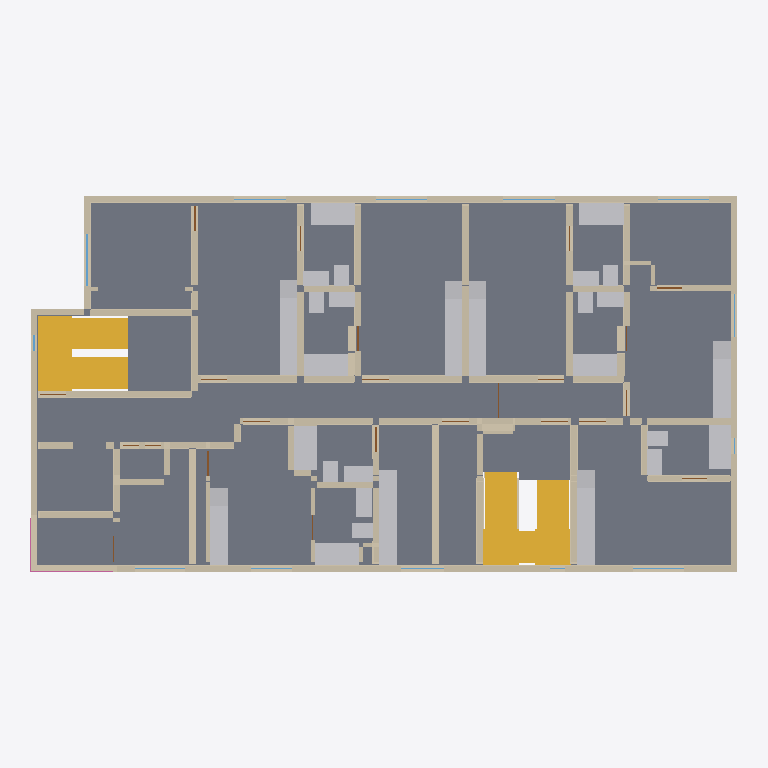
Plan cut of the same IFC building model at storey '2nd floor' (level 3.15 m, cut at 4.55 m), seen from above with north up, elements coloured by IFC class: 150 walls (beige), 48 other elements (light grey), 11 windows (light blue), 5 slabs (grey), 5 doors (brown), 4 stairs (yellow), 2 railings (pink). Cut surfaces are drawn darker.
Extent 24.5 m × 13.1 m × 23.9 m (x, y, z). Storeys (7): 1st floor at 0.00 m; 2nd floor at 3.15 m; 3rd floor at 6.30 m; 4th floor at 9.45 m; 5th floor at 12.60 m; 6th floor at 15.75 m; Roof at 18.90 m. Elements (1306): 763 IfcWall, 160 IfcSanitaryTerminal, 142 IfcDoor, 115 IfcFurniture, 75 IfcWindow, 30 IfcSlab, 11 IfcStair, 10 IfcRailing.

HEADER;
FILE_DESCRIPTION(('ViewDefinition [CoordinationView]'),'2;1');
FILE_NAME('','2026-10-03T16:59:27',(''),(''),'IfcOpenShell 0.8.4-e8eb5e4','IfcOpenShell 0.8.4-e8eb5e4','');
FILE_SCHEMA(('IFC4'));
ENDSEC;
DATA;
#1=IFCPROJECT('2Mb$viRH1NRRy$k98oimzj',$,'1756 N Serrano — Phase1 architectural coordination',$,$,$,$,(#10),#5);
#12=IFCSITE('3nSdXEDwDOFAu43weEMTgO',$,'1756 N Serrano lot',$,$,#153,#161,$,$,$,$,$,$,$);
#14=IFCBUILDING('3nrEIqgBDS4BaVY_rUUBBg',$,'Serrano six-storey building',$,$,$,$,$,$,$,$,$);
#16=IFCBUILDINGSTOREY('1c9zd2yB1Prggc5SsHHPe0',$,'1st floor',$,$,#22,$,$,$,0.0);
#32=IFCBUILDINGSTOREY('1nrJo8KE1M9fL8jhvJr1XH',$,'2nd floor',$,$,#37,$,$,$,3.148584);
#47=IFCBUILDINGSTOREY('14di6NDIfI9fhNUSZr8rO3',$,'3rd floor',$,$,#52,$,$,$,6.297168);
#62=IFCBUILDINGSTOREY('3C$qG1LCfL9O82UrjHGBxI',$,'4th floor',$,$,#67,$,$,$,9.4488);
#77=IFCBUILDINGSTOREY('0ca74N0hHVTg_e1IasRVZo',$,'5th floor',$,$,#82,$,$,$,12.597384);
#92=IFCBUILDINGSTOREY('1$mzMYkbvHY8GWEoH471YJ',$,'6th floor',$,$,#97,$,$,$,15.745968);
#107=IFCBUILDINGSTOREY('3el8ptByvLewX0qBzoIDyq',$,'Roof',$,$,#112,$,$,$,18.8976);
#13430=IFCSLAB('00lJBRvMjTAuwuueemRA63',$,'F2 floor slab',$,$,#13435,#13472,$,.FLOOR.);
#49662=IFCSLAB('2XmqIIZSjGbu66E$RfRED0',$,'F1 Stair 1 to 2nd floor arrival landing1',$,$,#49667,#49680,$,.LANDING.);
#49413=IFCSTAIR('1zmTYZIl5V4xtepppFoS9g',$,'F1 Stair 1 to 2nd floor',$,$,$,$,$,.NOTDEFINED.);
#10263=IFCWALL('1o2TbMLXXN4PHzqLT0w_ty',$,'F2 W101',$,$,#10268,#10281,$,$);
#14826=IFCSLAB('0mgy0TMuvV7RvXSYrE1$IM',$,'F2 balcony1',$,$,#14831,#14844,$,.FLOOR.);
#10332=IFCWALL('2$zLXPpJvHLRQWcvbx07fp',$,'F2 W103',$,$,#10337,#10350,$,$);
#51076=IFCSTAIR('3VUSlIOqHPpQl1Hu7QOoSw',$,'F1 Stair 2 to 2nd floor',$,$,$,$,$,.NOTDEFINED.);
#51415=IFCSTAIR('3iJeqdBNnRjwjRTLTip$iB',$,'F2 Stair 2 to 3rd floor',$,$,$,$,$,.NOTDEFINED.);
#51387=IFCSLAB('3oYYiJcknSjBaTg4cGc75b',$,'F1 Stair 2 to 2nd floor arrival landing2',$,$,#51392,#51405,$,.LANDING.);
#10298=IFCWALL('1DgVmQ1oHJqgWMfHeQq_FF',$,'F2 W102',$,$,#10303,#10316,$,$);
#49690=IFCSTAIR('31gKf8tsbOQwtj8KSc4cpT',$,'F2 Stair 1 to 3rd floor',$,$,$,$,$,.NOTDEFINED.);
#51359=IFCSLAB('1O66mqb_rQogMwrMUo$xGx',$,'F1 Stair 2 to 2nd floor arrival landing1',$,$,#51364,#51377,$,.LANDING.);
#14210=IFCFURNITURE('0BPZHIlJnOb9qHUjMKnTqa',$,'F2 kitchen02 counter',$,'COUNTER',#14215,#14228,$,.USERDEFINED.);
#10366=IFCWALL('3g0fm2evnIhvQsF63EyfWr',$,'F2 W104',$,$,#10371,#10384,$,$);
#2986=IFCWALL('08lAijpM5JDfS4WGk11bDN',$,'F1 W082',$,$,#2991,#3004,$,$);
#14518=IFCFURNITURE('15g_0mJW1L7xcGUgEJA9us',$,'F2 kitchen05 counter',$,'COUNTER',#14523,#14536,$,.USERDEFINED.);
#13706=IFCSANITARYTERMINAL('3dClLFXC9U4hNcVaxDzxCc',$,'F2 tubs02',$,$,#13711,#13724,$,.BATH.);
#13762=IFCSANITARYTERMINAL('0k1mC$6fTVTO_9ti$iXrhT',$,'F2 tubs04',$,$,#13767,#13780,$,.BATH.);
#13678=IFCSANITARYTERMINAL('0xKuZF6EvHN9SGPe_ZXPsk',$,'F2 tubs01',$,$,#13683,#13696,$,.BATH.);
#13734=IFCSANITARYTERMINAL('0Wgu8NsOnOy8ac3el_JS5m',$,'F2 tubs03',$,$,#13739,#13752,$,.BATH.);
#13790=IFCSANITARYTERMINAL('36v3FiDYjHVR2FEfJ1wJWU',$,'F2 tubs05',$,$,#13795,#13808,$,.BATH.);
#13818=IFCSANITARYTERMINAL('2X78gh$t1VIgzFf0p7gmYG',$,'F2 tubs06',$,$,#13823,#13836,$,.BATH.);
#13846=IFCSANITARYTERMINAL('3BSwLISxbNr9n8L$GhZlw1',$,'F2 tubs07',$,$,#13851,#13864,$,.BATH.);
#14742=IFCFURNITURE('0Gad82v4nJmxPVuhGjrjXS',$,'F2 kitchen07 counter',$,'COUNTER',#14747,#14760,$,.USERDEFINED.);
#14294=IFCFURNITURE('167XKsW0rTZOLITuQfLfvx',$,'F2 kitchen03 counter',$,'COUNTER',#14299,#14312,$,.USERDEFINED.);
#14630=IFCFURNITURE('1j5b92gdnMqBQO$X3vgIkf',$,'F2 kitchen06 counter',$,'COUNTER',#14635,#14648,$,.USERDEFINED.);
#2136=IFCWALL('0Ij9ekxSXOIwbmgen$p1Rz',$,'F1 W057',$,$,#2141,#2154,$,$);
#1524=IFCWALL('0qNRqBnIrHAuncrNHdSqJU',$,'F1 W039',$,$,#1529,#1542,$,$);
#7813=IFCWALL('1e8_JPXmLRSBausDp$V3qi',$,'F2 W029',$,$,#7818,#7831,$,$);
#14098=IFCFURNITURE('3MkSwsE79LJfIYsgANbtQ8',$,'F2 kitchen01 counter',$,'COUNTER',#14103,#14116,$,.USERDEFINED.);
#14406=IFCFURNITURE('3rLCAvzPvMTRwMaUtONwr2',$,'F2 kitchen04 counter',$,'COUNTER',#14411,#14424,$,.USERDEFINED.);
#2918=IFCWALL('17tpvMpVnKDelaT9PzIul4',$,'F1 W080',$,$,#2923,#2936,$,$);
#8154=IFCWALL('2$aR_aM4LJDOfuQNH1GXYC',$,'F2 W039',$,$,#8159,#8172,$,$);
#9412=IFCWALL('3MpRotK85RABbi9OWFt7_N',$,'F2 W076',$,$,#9417,#9430,$,$);
#7473=IFCWALL('3pkXrh$99Htv0T5TmHTk6D',$,'F2 W019',$,$,#7478,#7491,$,$);
#9004=IFCWALL('3YhNhnxOjIfeAM4JccUzBl',$,'F2 W064',$,$,#9009,#9022,$,$);
#9719=IFCWALL('1REXvj2kfQ9eBFw4L_vsdm',$,'F2 W085',$,$,#9724,#9737,$,$);
#9481=IFCWALL('075iIBruXPixYXHm921a7X',$,'F2 W078',$,$,#9486,#9499,$,$);
#10434=IFCWALL('2RZvAh97TH7fZBq5Y4H_rX',$,'F2 W106',$,$,#10439,#10452,$,$);
#9549=IFCWALL('0YWCV5xOrMHAUuUgHQrj3V',$,'F2 W080',$,$,#9554,#9567,$,$);
#9821=IFCWALL('3UhFmo1cfHueniIiHR7y$z',$,'F2 W088',$,$,#9826,#9839,$,$);
#9140=IFCWALL('2owdYQCyTN4h4iBq8XVaWz',$,'F2 W068',$,$,#9145,#9158,$,$);
#13874=IFCSANITARYTERMINAL('0jkJ0E_mDTOA_TMfQzbQ45',$,'F2 lavs01',$,$,#13879,#13892,$,.WASHHANDBASIN.);
#13902=IFCSANITARYTERMINAL('1eIcVuSCzJoRo6Q7XhPiAu',$,'F2 lavs02',$,$,#13907,#13920,$,.WASHHANDBASIN.);
#6895=IFCWALL('2aX0WdfATNHufmjRqmF9lv',$,'F2 W002',$,$,#6900,#6913,$,$);
#8018=IFCWALL('1TNoIhK0DLcuLBdnoi3Jjg',$,'F2 W035',$,$,#8023,#8036,$,$);
#8052=IFCWALL('2EvrUjg3PNyRDYMR$vSy0h',$,'F2 W036',$,$,#8057,#8070,$,$);
#13958=IFCSANITARYTERMINAL('3XteGGkfnVQQ6jwl5PDHo9',$,'F2 lavs04',$,$,#13963,#13976,$,.WASHHANDBASIN.);
#13930=IFCSANITARYTERMINAL('3j2wRx8AbTP98gRhb83uM2',$,'F2 lavs03',$,$,#13935,#13948,$,.WASHHANDBASIN.);
#13986=IFCSANITARYTERMINAL('3MKnxGya5KTh6B4jezRgzI',$,'F2 lavs05',$,$,#13991,#14004,$,.WASHHANDBASIN.);
#14014=IFCSANITARYTERMINAL('1SpmxGZZXQjud_hwf7MMVr',$,'F2 lavs06',$,$,#14019,#14032,$,.WASHHANDBASIN.);
#14042=IFCSANITARYTERMINAL('2jXq8KmJfM3wbesd7P3D_d',$,'F2 lavs07',$,$,#14047,#14060,$,.WASHHANDBASIN.);
#7711=IFCWALL('1gFNDubWbRpgKb0d62hRlG',$,'F2 W026',$,$,#7716,#7729,$,$);
#7916=IFCWALL('0AaZYCmGPIOvF2ENYrNk6G',$,'F2 W032',$,$,#7921,#7934,$,$);
#8630=IFCWALL('2MvCtctA9HTQeAJXZGvuCz',$,'F2 W053',$,$,#8635,#8648,$,$);
#3020=IFCWALL('0Gn5SmKlfILxEx2Bvhq$_J',$,'F1 W083',$,$,#3025,#3038,$,$);
#9276=IFCWALL('1l0EbFsADO3B0Zv_8U8VQ8',$,'F2 W072',$,$,#9281,#9294,$,$);
#10093=IFCWALL('2SK$Ji7_zHWvIYO1Hnax8t',$,'F2 W096',$,$,#10098,#10111,$,$);
#8698=IFCWALL('2uFgWLXiDO8wD5OLfKIyKm',$,'F2 W055',$,$,#8703,#8716,$,$);
#14126=IFCFURNITURE('0ZpTHf9rnJJvmlVt0bV3Fd',$,'F2 kitchen01 fridge',$,'REFRIGERATOR',#14131,#14144,$,.USERDEFINED.);
#14434=IFCFURNITURE('01xaHqnO5JLgMZoCy25KPg',$,'F2 kitchen04 fridge',$,'REFRIGERATOR',#14439,#14452,$,.USERDEFINED.);
#14546=IFCFURNITURE('37Lj5nFfbPVgwZMM0G3ue6',$,'F2 kitchen05 fridge',$,'REFRIGERATOR',#14551,#14564,$,.USERDEFINED.);
#844=IFCWALL('1hb$PvyoLRnREAkx7lnOTA',$,'F1 W019',$,$,#849,#862,$,$);
#436=IFCWALL('2_VoX7PgDOWBjkmdgx4Dyq',$,'F1 W007',$,$,#441,#454,$,$);
#640=IFCWALL('1emvk7nZ1UJgqu2udBajk1',$,'F1 W013',$,$,#645,#658,$,$);
#2544=IFCWALL('2Fiw6m2KjObgBbQ4uu4Gs0',$,'F1 W069',$,$,#2549,#2562,$,$);
#2340=IFCWALL('0rY574kq5KtOn07f6gD3OP',$,'F1 W063',$,$,#2345,#2358,$,$);
#1014=IFCWALL('2Bbt8jzSPQngqvr3g_9cO6',$,'F1 W024',$,$,#1019,#1032,$,$);
#946=IFCWALL('1_5uffaqjMDAO24H5dcdTB',$,'F1 W022',$,$,#951,#964,$,$);
#1456=IFCWALL('2fnOcugCzSLOyPl7Z27QrC',$,'F1 W037',$,$,#1461,#1474,$,$);
#538=IFCWALL('3JMlULQmHPWgWEgXBmZ4T_',$,'F1 W010',$,$,#543,#556,$,$);
#3088=IFCWALL('1AqG6rCdzGgvnBCOzYIx$Z',$,'F1 W085',$,$,#3093,#3106,$,$);
#2374=IFCWALL('2z4y0ytHfUwQuVaq5m1Who',$,'F1 W064',$,$,#2379,#2392,$,$);
#1184=IFCWALL('16y_qjFzHKrRNW184fgrqh',$,'F1 W029',$,$,#1189,#1202,$,$);
#2748=IFCWALL('19FSnlm99VChC3rw354vP4',$,'F1 W075',$,$,#2753,#2766,$,$);
#230=IFCWALL('01BNVtryfPo88aIvcJS8Yi',$,'F1 W001',$,$,#236,#249,$,$);
#14882=IFCRAILING('0gA8RtDu9S9fYa$C7D_kGQ',$,'F2 balcony1 guard2',$,$,#14887,#14900,$,.BALUSTRADE.);
#2000=IFCWALL('39Rxe4pefJcedKZk$eAtTM',$,'F1 W053',$,$,#2005,#2018,$,$);
#1048=IFCWALL('0eXTFqyhHV0QtQ9x2x9Ruq',$,'F1 W025',$,$,#1053,#1066,$,$);
#1592=IFCWALL('26zqDnOOzLKB_THSrP2ZTc',$,'F1 W041',$,$,#1597,#1610,$,$);
#980=IFCWALL('0VObQraA1IXxjp7tRDjuDI',$,'F1 W023',$,$,#985,#998,$,$);
#1660=IFCWALL('0mhQMb_wDH89SKoqdnB3oB',$,'F1 W043',$,$,#1665,#1678,$,$);
#14854=IFCRAILING('0jnNwB5KLHHePDVWT6JmH8',$,'F2 balcony1 guard1',$,$,#14859,#14872,$,.BALUSTRADE.);
#572=IFCWALL('0ca6_GZXjTBuMR_ngQubrO',$,'F1 W011',$,$,#577,#590,$,$);
#13102=IFCWINDOW('1RuqmbCqXGXe_cKFeOTkH_',$,'F2 Window08',$,$,#13107,#13120,$,1.2192,1.776984,.WINDOW.,.NOTDEFINED.,$);
#12754=IFCWINDOW('2eHQXj9nnSVRq058pYiNsl',$,'F2 Window02',$,$,#12759,#12772,$,1.2192,1.725168,.WINDOW.,.NOTDEFINED.,$);
#1150=IFCWALL('3ywRvJaSfHmO5tv_c23vgD',$,'F1 W028',$,$,#1155,#1168,$,$);
#12870=IFCWINDOW('0OLWrcFvXOBfnG_ecXBRW8',$,'F2 Window04',$,$,#12875,#12888,$,1.2192,1.475232,.WINDOW.,.NOTDEFINED.,$);
#12812=IFCWINDOW('0urm8AtwXNbgybmuZg$reb',$,'F2 Window03',$,$,#12817,#12830,$,1.2192,1.423416,.WINDOW.,.NOTDEFINED.,$);
ENDSEC;
